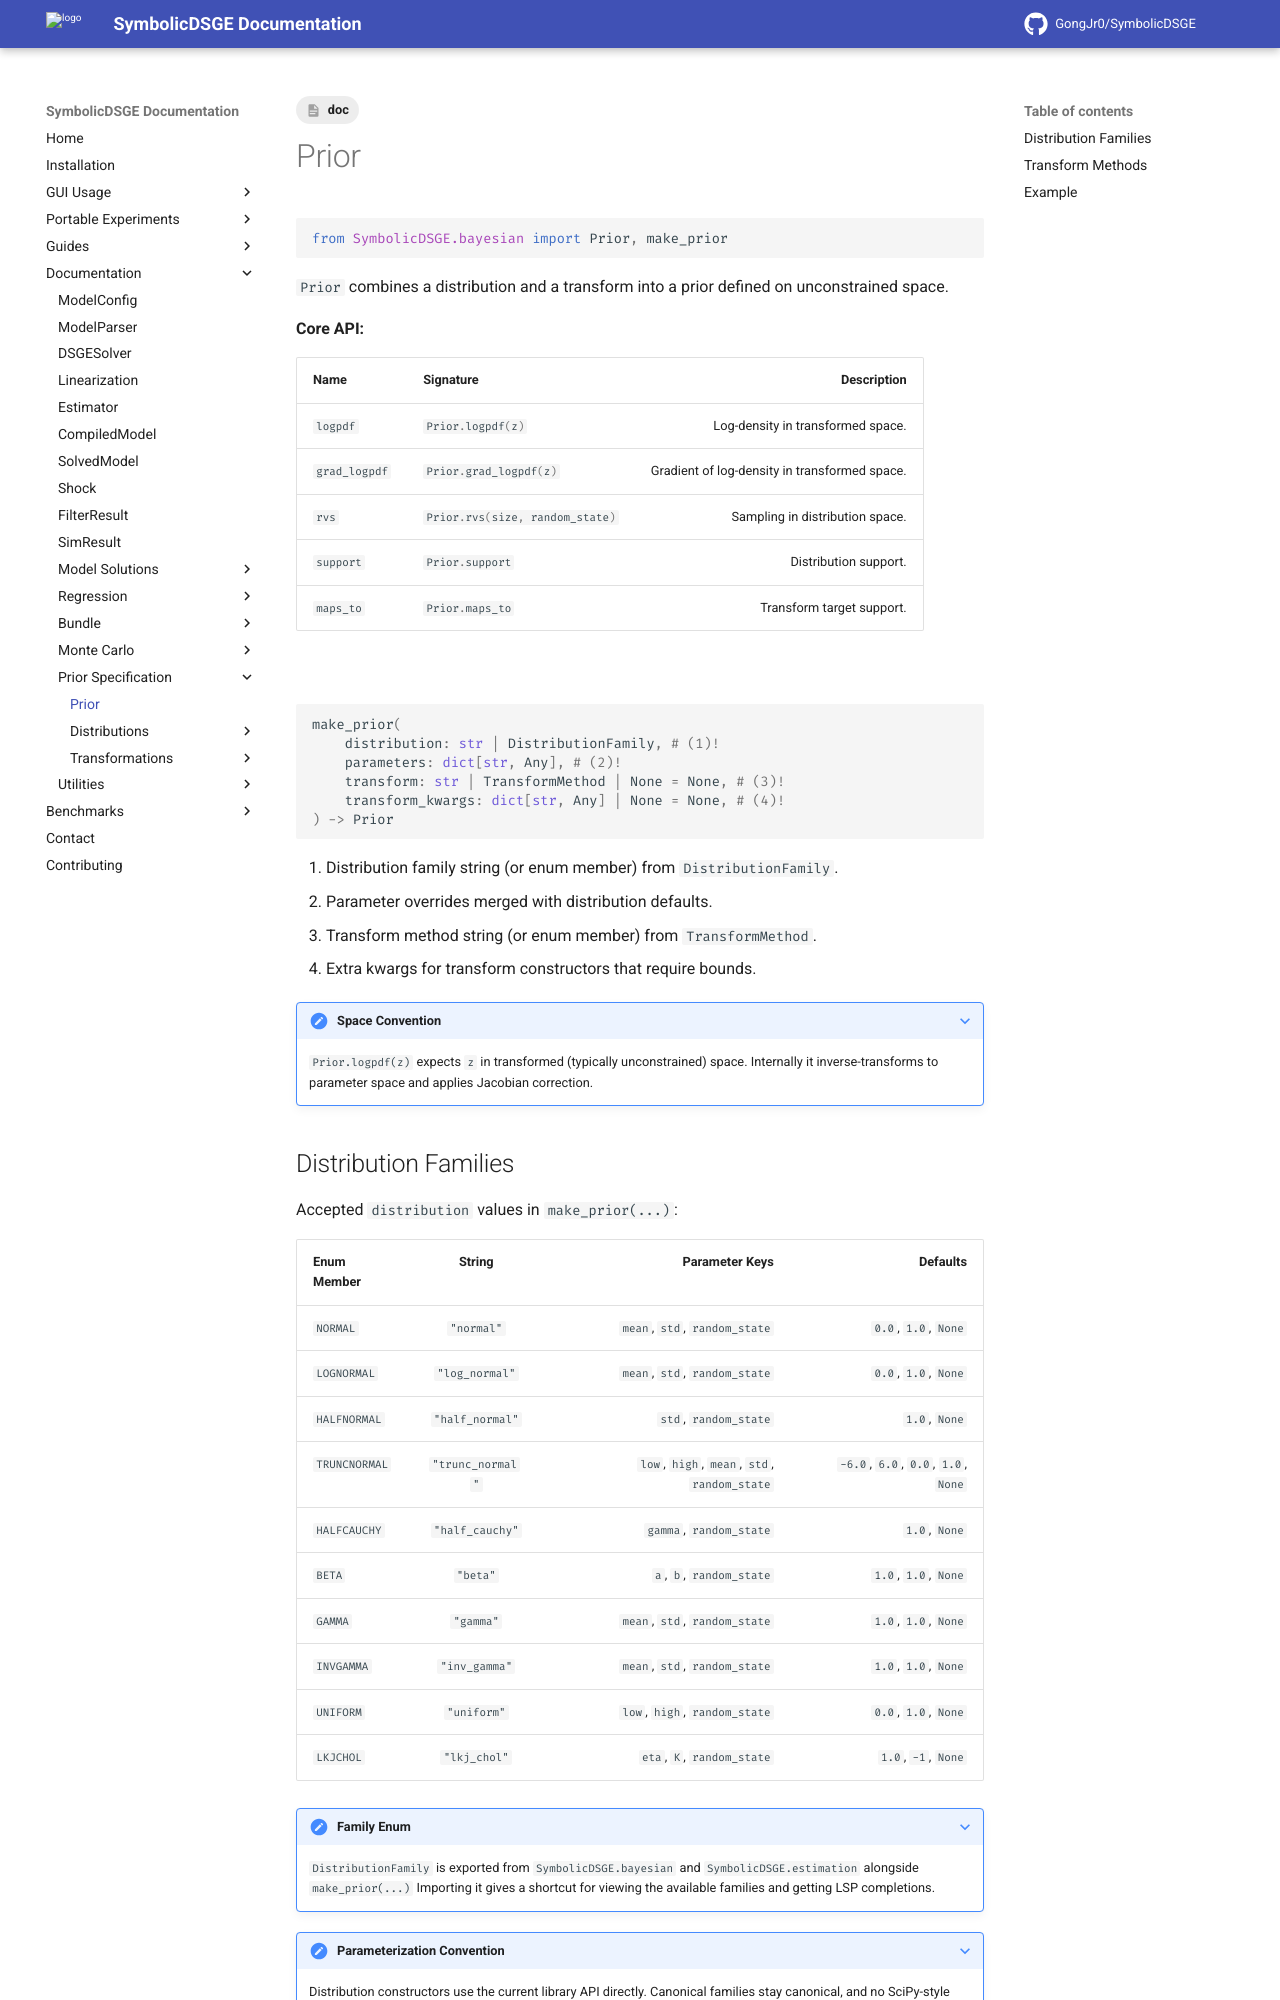

repository: GongJr0/SymbolicDSGE · page: 2.0.0.dev11/documentation/prior_spec/Prior/index.html · generator: mkdocs

---
tags:
    - doc
---
# Prior

```python
from SymbolicDSGE.bayesian import Prior, make_prior
```

`Prior` combines a distribution and a transform into a prior defined on unconstrained space.

__Core API:__

| __Name__ | __Signature__ | __Description__ |
|:---------|:--------------|----------------:|
| `logpdf` | `#!python Prior.logpdf(z)` | Log-density in transformed space. |
| `grad_logpdf` | `#!python Prior.grad_logpdf(z)` | Gradient of log-density in transformed space. |
| `rvs` | `#!python Prior.rvs(size, random_state)` | Sampling in distribution space. |
| `support` | `#!python Prior.support` | Distribution support. |
| `maps_to` | `#!python Prior.maps_to` | Transform target support. |

&nbsp;

```python
make_prior(
    distribution: str, # (1)!
    parameters: dict[str, Any], # (2)!
    transform: str, # (3)!
    transform_kwargs: dict[str, Any] | None = None, # (4)!
) -> Prior
```

1. Distribution family string from `DistributionFamily`.
2. Parameter overrides merged with distribution defaults.
3. Transform method string from `TransformMethod` dispatch.
4. Extra kwargs for transform constructors that require bounds.

???+ note "Space Convention"
    `Prior.logpdf(z)` expects `z` in transformed (typically unconstrained) space. Internally it inverse-transforms to parameter space and applies Jacobian correction.
